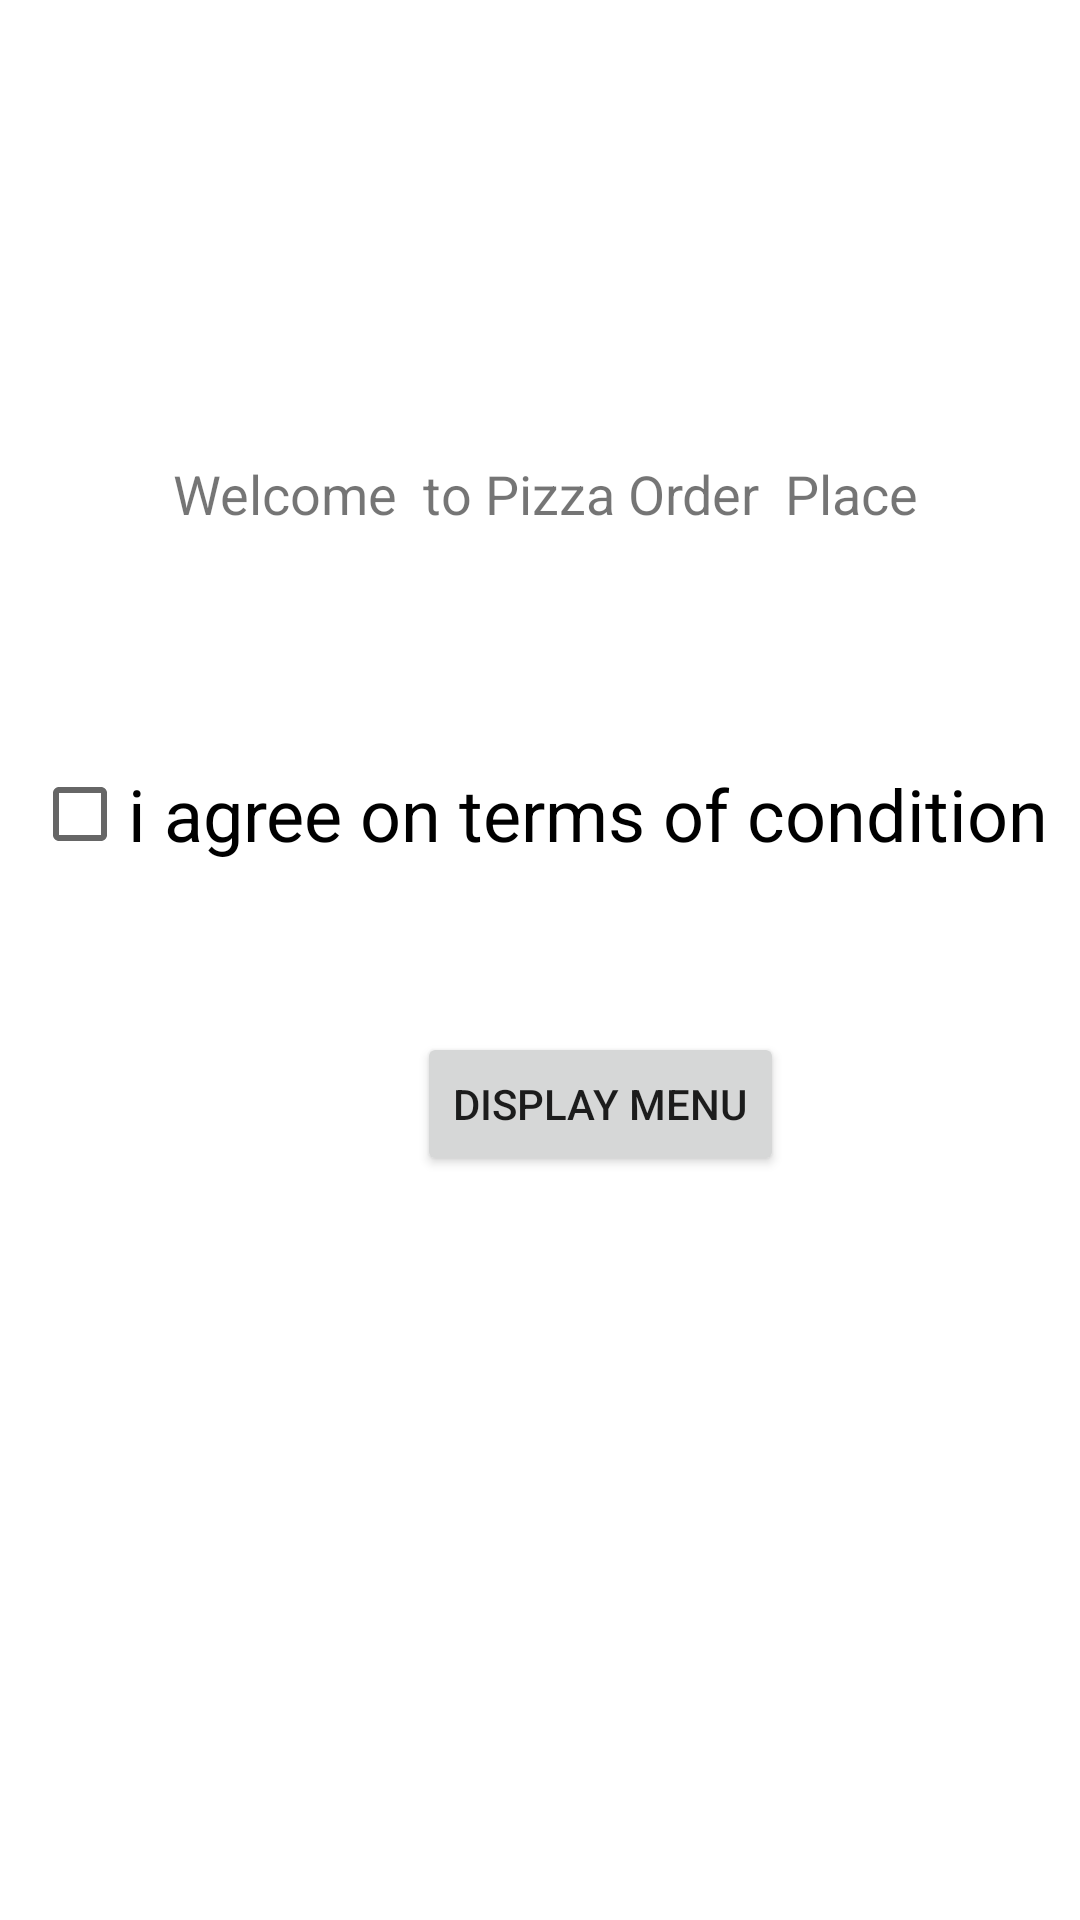

The Android layout XML behind this screen, and the referenced resources:
<!-- AndroidManifest.xml: application theme Theme.MyMidterm -->
<!-- res/layout/activity_main.xml -->
<?xml version="1.0" encoding="utf-8"?>
<androidx.constraintlayout.widget.ConstraintLayout xmlns:android="http://schemas.android.com/apk/res/android"
    xmlns:app="http://schemas.android.com/apk/res-auto"
    xmlns:tools="http://schemas.android.com/tools"
    android:layout_width="match_parent"
    android:layout_height="match_parent"
    tools:context=".MainActivity">

    <TextView
        android:id="@+id/textView"

        android:layout_width="343dp"
        android:layout_height="90dp"
        android:layout_alignParentStart="true"
        android:layout_alignParentTop="true"
        android:layout_alignParentEnd="true"
        android:layout_alignParentBottom="true"
        android:layout_marginStart="17dp"
        android:layout_marginEnd="17dp"
        android:gravity="center"
        android:text="Welcome  to Pizza Order  Place"
        android:textSize="18sp"
        app:layout_constraintBottom_toTopOf="@+id/checkBox1"
        app:layout_constraintEnd_toEndOf="parent"
        app:layout_constraintHorizontal_bias="0.411"
        app:layout_constraintStart_toStartOf="parent"
        app:layout_constraintTop_toTopOf="parent"
        app:layout_constraintVertical_bias="0.76" />

    <CheckBox
        android:id="@+id/checkBox1"
        android:layout_width="wrap_content"
        android:layout_height="wrap_content"
        android:layout_alignParentStart="true"
        android:layout_alignParentEnd="true"
        android:layout_alignParentBottom="true"
        android:layout_marginStart="16dp"
        android:layout_marginEnd="16dp"
        android:text="i agree on terms of condition"
        android:textSize="24sp"
        app:layout_constraintBottom_toBottomOf="parent"
        app:layout_constraintEnd_toEndOf="parent"
        app:layout_constraintHorizontal_bias="0.487"
        app:layout_constraintStart_toStartOf="parent"
        app:layout_constraintTop_toTopOf="parent"
        app:layout_constraintVertical_bias="0.418" />

    <Button
        android:id="@+id/bt1"
        android:layout_width="wrap_content"
        android:layout_height="wrap_content"
        android:layout_alignParentStart="true"
        android:layout_alignParentEnd="true"
        android:layout_alignParentBottom="true"
        android:layout_marginStart="139dp"
        android:layout_marginEnd="128dp"
        android:layout_marginBottom="248dp"
        android:text="DISPLAY MENU"
        app:layout_constraintBottom_toBottomOf="parent"
        app:layout_constraintEnd_toEndOf="parent"
        app:layout_constraintHorizontal_bias="0.0"
        app:layout_constraintStart_toStartOf="parent" />
</androidx.constraintlayout.widget.ConstraintLayout>
<!-- resources referenced by this layout -->
<resources>
  <style name="Theme.MyMidterm" parent="Theme.MaterialComponents.DayNight.DarkActionBar">
          
          <item name="colorPrimary">@color/purple_500</item>
          <item name="colorPrimaryVariant">@color/purple_700</item>
          <item name="colorOnPrimary">@color/white</item>
          
          <item name="colorSecondary">@color/teal_200</item>
          <item name="colorSecondaryVariant">@color/teal_700</item>
          <item name="colorOnSecondary">@color/black</item>
          
          <item name="android:statusBarColor" tools:targetApi="l">?attr/colorPrimaryVariant</item>
          
      </style>
  <!-- not gathered from this repository: default colours our renderer supplied (Android Studio template values) -->
  <color name="purple_500">#FF6200EE</color>
  <color name="purple_700">#FF3700B3</color>
  <color name="teal_200">#FF03DAC5</color>
  <color name="teal_700">#FF018786</color>
  <color name="black">#FF000000</color>
  <color name="white">#FFFFFFFF</color>
</resources>
